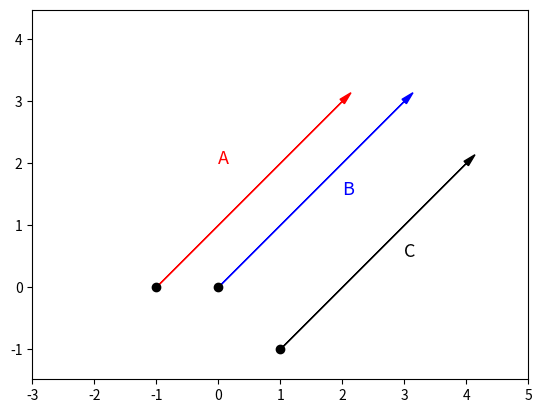

The script that saved this image: (Note: this script raises an exception after producing the figure.)
import numpy as np
import matplotlib.pyplot as plt


def saveFig(plt):
    import os

    script_dir = os.path.dirname(__file__)
    results_dir = os.path.join(script_dir, 'Properties/')
    file_name = "equal_vectors.png"

    if not os.path.isdir(results_dir):
        os.makedirs(results_dir)

    plt.savefig(results_dir + file_name)


vec_1 = np.array([3, 3])

# Array for containing all vectors
vecs = np.array([vec_1])

# transpose and extract the number of rows as well as cols
rows, cols = vecs.T.shape

fig = plt.figure()
ax = plt.axes()

ax.arrow(0, 0, vecs[0, 0], vecs[0, 1], head_width=0.1, head_length=0.2, color='b')
ax.arrow(-1, -0, vecs[0, 0], vecs[0, 1], head_width=0.1, head_length=0.2, color='r')
ax.arrow(1, -1, vecs[0, 0], vecs[0, 1], head_width=0.1, head_length=0.2, color='k')

ax.annotate('A', (0, 2), fontsize=13, color='red')
ax.annotate('B', (2, 1.5), fontsize=13, color='blue')
ax.annotate('C', (3, 0.5), fontsize=13, color='black')

plt.plot(0, 0, 'ok')  # plot a black point denoting the origin
plt.plot(-1, 0, 'ok')
plt.plot(1, -1, 'ok')

plt.axis('equal')  # set the axes to the same scale
plt.xlim([-3, 5])  # set the x axis limits
plt.ylim([-2, 5])  # set the y axis limits
plt.grid(b=True, which='major')  # plot grid lines
saveFig(plt)
plt.show()
